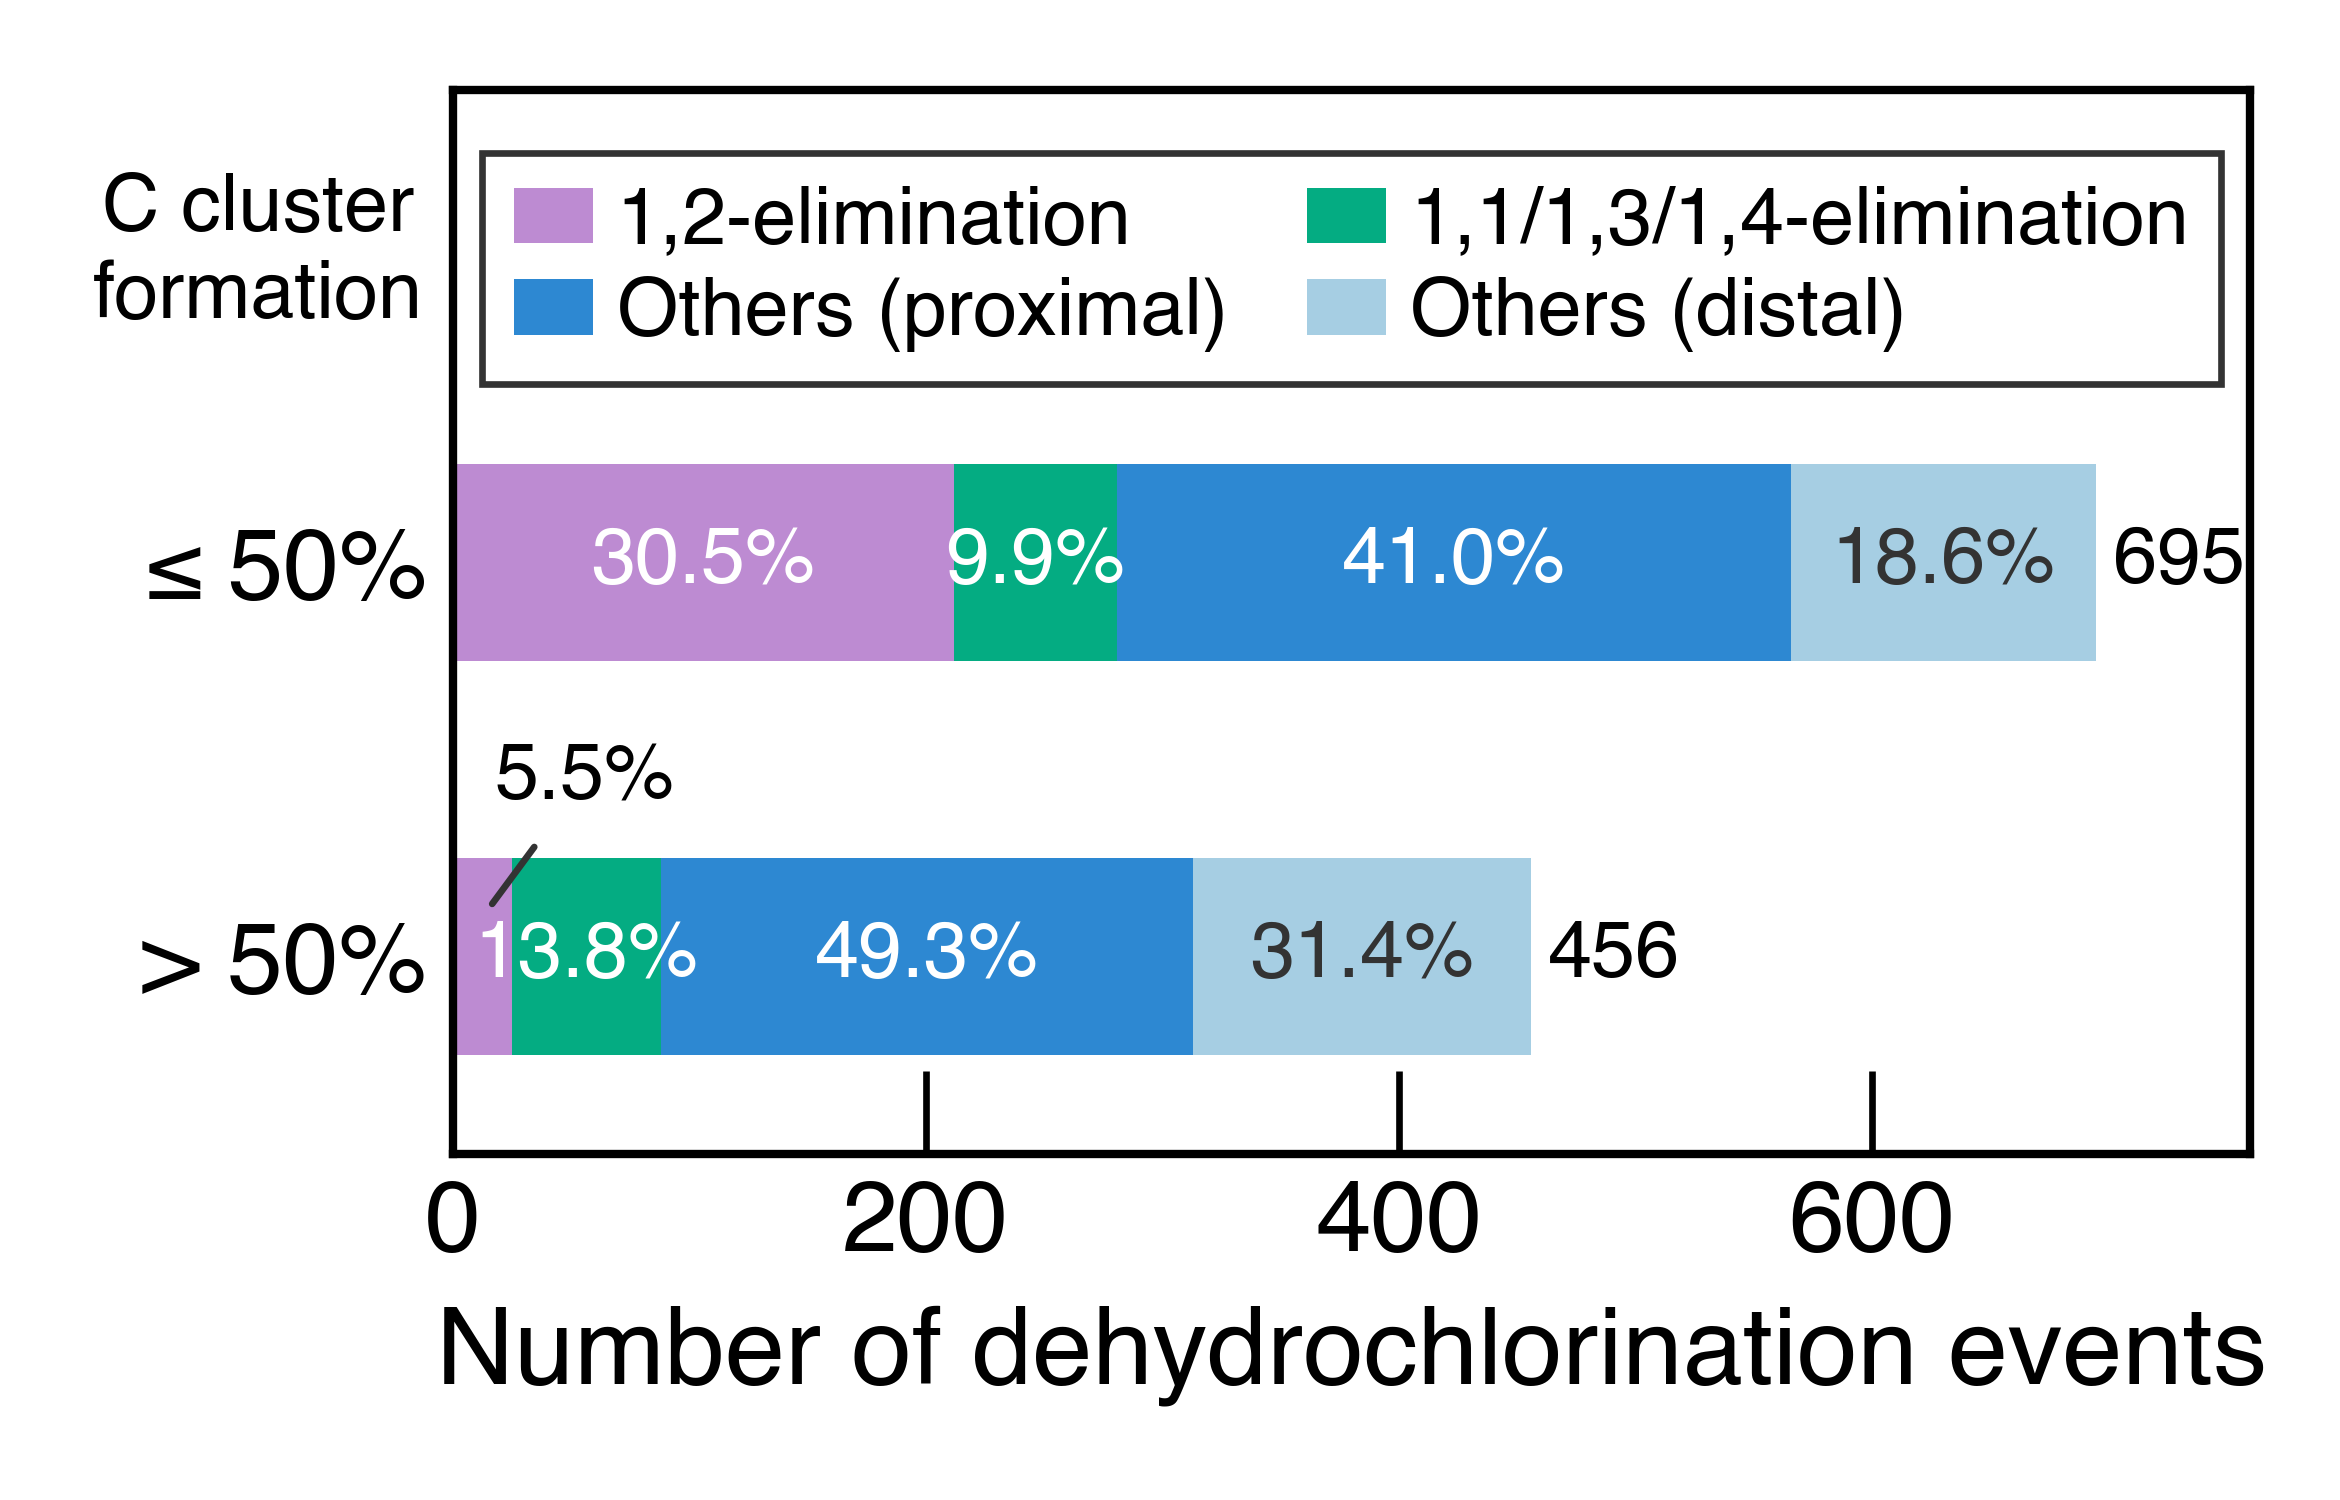

The data file committed next to this chart (first rows):
Cl_ID, H_ID, Connectivity, C_Cl_index, C_H_index, C_C_euclidean_distance, Reaction_frame, Time_ps, H_parent_traced_from
1241, 1750, 1,2, 1237, 1238, 1.52, 1736, 98.45, elimination
236, 240, 1,2, 231, 232, 1.57, 1955, 100.6, elimination
3271, 251, 1,2, 243, 244, 1.595, 2041, 101.5, elimination
3116, 3120, 1,2, 3106, 3107, 1.599, 2128, 102.4, elimination
3258, 3262, others, 3248, 2745, 5.068, 2185, 102.9, elimination
1819, 2254, others, 1310, 1741, 5.35, 1922, 100.3, elimination
2744, 2746, others, 2734, 3235, 5.879, 2346, 104.5, elimination
1687, 2195, 1,2, 2181, 2182, 1.58, 2498, 106.1, elimination
2828, 2817, others, 2818, 2805, 5.714, 2298, 104.1, elimination
2333, 1834, 1,2, 2322, 2323, 1.367, 2473, 105.8, elimination
2383, 2385, others, 2870, 2369, 6.255, 2525, 106.3, elimination
1867, 1367, 1,2, 1355, 1356, 1.587, 2542, 106.5, elimination
461, 395, 1,2, 454, 385, 1.621, 2742, 108.5, elimination
1746, 1833, others, 1738, 1820, 5.325, 2403, 105.1, elimination
3200, 3204, 1,2, 3176, 3177, 1.714, 2629, 107.4, elimination
1818, 2315, others, 1807, 2298, 5.708, 2682, 107.9, elimination
1975, 2483, 1,2, 2462, 2463, 1.489, 2701, 108.1, elimination
2441, 2950, 1,2, 2422, 2423, 1.469, 2731, 108.4, elimination
173, 3202, 1,2, 169, 170, 1.485, 2932, 110.4, elimination
617, 1126, 1,2, 608, 609, 1.499, 2980, 110.9, elimination
1027, 527, 1,2, 513, 514, 1.577, 3095, 112, elimination
1327, 1835, 1,2, 1811, 1812, 1.623, 3025, 111.3, elimination
1133, 695, others, 1119, 680, 7.471, 3256, 113.7, elimination
1195, 693, 1,4, 679, 678, 3.321, 3198, 113.1, elimination
690, 693, 1,2, 682, 683, 1.564, 2575, 106.8, elimination
162, 168, 1,2, 157, 160, 1.607, 3437, 115.5, elimination
317, 3335, others, 309, 3278, 5.729, 3433, 115.4, elimination
1123, 551, 1,4, 608, 537, 4.114, 3316, 114.2, elimination
2777, 3286, 1,2, 2734, 2735, 1.639, 3495, 116, elimination
3499, 2999, 1,2, 2949, 2950, 1.542, 3487, 116, elimination
151, 659, 1,2, 642, 643, 1.75, 3515, 116.2, elimination
1196, 551, others, 607, 537, 7.525, 3432, 115.4, elimination
3114, 3117, 1,2, 3059, 3060, 1.57, 3536, 116.5, elimination
3355, 3286, 1,2, 2806, 2735, 1.71, 3489, 116, elimination
1064, 1571, others, 1040, 1537, 4.938, 3689, 118, elimination
1136, 1137, 1,2, 1121, 1120, 1.7, 3124, 112.3, elimination
2994, 2997, 1,2, 2940, 2941, 1.606, 3529, 116.4, elimination
1052, 1486, others, 1028, 956, 6.852, 3832, 119.4, elimination
1796, 1800, 1,2, 1756, 1757, 1.556, 3906, 120.2, elimination
1831, 1749, others, 2286, 1709, 5.367, 3767, 118.8, elimination
2564, 2568, 1,2, 2509, 2510, 1.556, 3771, 118.8, elimination
3091, 2591, 1,2, 2533, 2534, 1.555, 3866, 119.8, elimination
3476, 3480, 1,2, 3398, 3399, 1.774, 3808, 119.2, elimination
163, 3191, 1,2, 3131, 3132, 1.554, 3596, 117, elimination
308, 252, others, 296, 309, 6.448, 3644, 117.5, elimination
389, 324, 1,3, 379, 310, 2.559, 3607, 117.2, elimination
1051, 1056, others, 536, 1616, 12.82, 3360, 114.7, elimination
1566, 1569, 1,2, 1529, 1530, 1.476, 3957, 120.7, elimination
1879, 2889, others, 2327, 2817, 4.617, 3962, 120.7, elimination
2706, 3201, others, 2642, 3120, 5.182, 3949, 120.6, elimination
2780, 3214, 1,2, 2723, 2652, 1.502, 3749, 118.6, elimination
3053, 3405, others, 2989, 3325, 7.726, 3845, 119.5, elimination
3281, 3287, 1,2, 3213, 3216, 1.457, 3689, 118, elimination
3404, 3408, 1,2, 3326, 3327, 1.418, 3838, 119.5, elimination
512, 516, 1,2, 493, 494, 1.472, 4080, 121.9, elimination
977, 1486, 1,2, 955, 956, 1.503, 3721, 118.3, elimination
1049, 1053, 1,2, 1026, 1027, 1.506, 3934, 120.4, elimination
1568, 1569, 1,2, 1533, 1532, 1.609, 3850, 119.6, elimination
1748, 1752, 1,2, 1710, 1711, 1.619, 3886, 120, elimination
2048, 2052, 1,2, 1995, 1996, 1.579, 3948, 120.6, elimination
... 1,091 more rows
